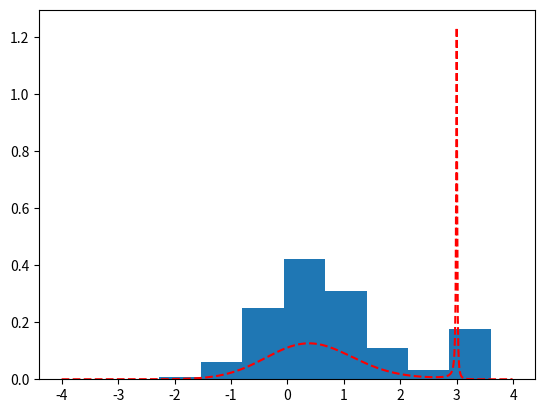
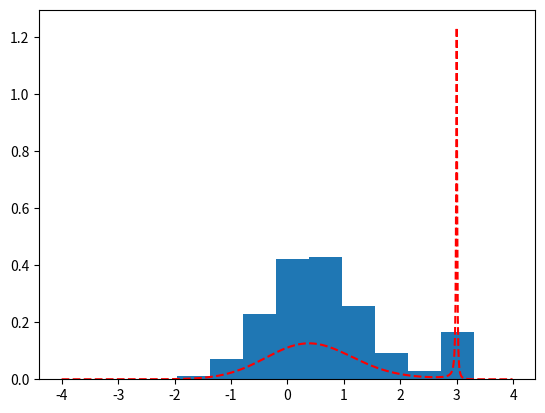
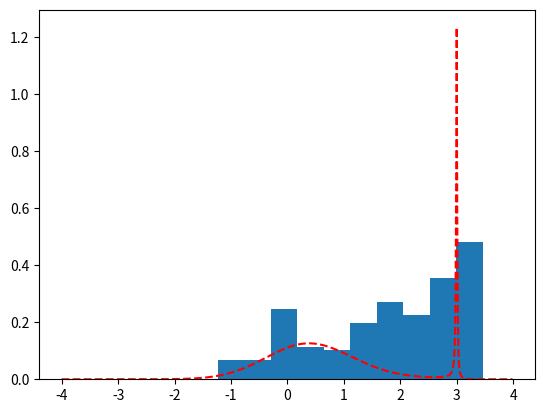
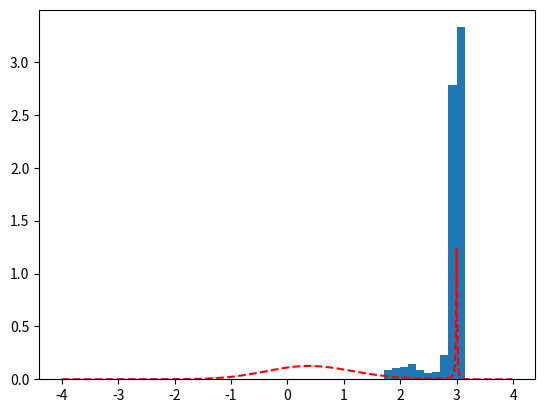
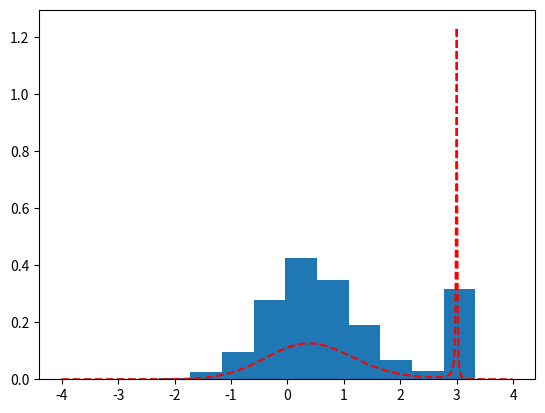

The script that saved these images, in order:
# Ejercicio 1

import numpy as np
import matplotlib.pylab as plt


# Use esta funcion que recibe un valor x y retorna un valor f(x) donde f es la forma funcional que debe seguir su distribucion. 
def mifun(x):
  x_0 = 3.0
  a = 0.01
  return np.exp(-(x**2))/((x-x_0)**2 + a**2)

# Dentro de una funcion que reciba como parametros el numero de pasos y el 
# sigma de la distribucion gausiana que va a usar para calcular el paso de su 
# caminata, implemente el algortimo de Metropolis-Hastings. Finalmente, 
# haga un histograma de los datos obtenidos y grafique en la misma grafica, 
# la funcion de distribucion de probabilidad fx

# Cuando haya verificado que su codigo funciona, use los siguientes parametros:
# sigma = 5, pasos =100000 
# sigma = 0.2, pasos =100000 
# sigma = 0.01, pasos =100000 
# sigma = 0.1, pasos =1000 
# sigma = 0.1, pasos =100000 
# este puede ser muy demorado dependiendo del computador: sigma = 0.1, pasos =500000 

# Al ejecutar el codigo, este debe generar 6 (o 5) graficas .pdf una para cada vez que se llama a la funcion.
  

def calcDist(pasos, sigma):
  arr = np.zeros(pasos)
  x_init = 8*np.random.rand(1)-4
  arr[0] = x_init
  for i in range(1, pasos):
     x_new = np.random.normal(x_init, sigma)
     alpha = mifun(x_new)/mifun(x_init)
     if(alpha > 1):
       arr[i] = x_new
       x_init = x_new
     else:
       b = np.random.uniform(0,1)
       if b < alpha:
         arr[i] = x_new
         x_init = x_new
       else: 
         arr[i] = x_init
  return arr
       
# sigma = 5, pasos =100000 
sigma, pasos = 5, 100000 
interval = np.arange(-4,4, 0.01)
plt.figure()

plt.plot(interval, mifun(interval), '--r')
plt.hist(calcDist(pasos, sigma), density=True)
plt.savefig("histograma_"+str(sigma)+"_"+str(pasos)+".pdf")
plt.close()

# sigma = 0.2, pasos =100000 
sigma, pasos = 0.2, 100000 
interval = np.arange(-4,4, 0.01)
plt.figure()

plt.plot(interval, mifun(interval), '--r')
plt.hist(calcDist(pasos, sigma), density=True)
plt.savefig("histograma_"+str(sigma)+"_"+str(pasos)+".pdf")
plt.close()

# sigma = 0.01, pasos =100000 
sigma, pasos = 0.01,100000 
interval = np.arange(-4,4, 0.01)
plt.figure()

plt.plot(interval, mifun(interval), '--r')
plt.hist(calcDist(pasos, sigma), density=True)
plt.savefig("histograma_"+str(sigma)+"_"+str(pasos)+".pdf")
plt.close()

# sigma = 0.1, pasos =1000
sigma, pasos = 0.1, 1000
interval = np.arange(-4,4, 0.01)
plt.figure()

plt.plot(interval, mifun(interval), '--r')
plt.hist(calcDist(pasos, sigma), density=True)
plt.savefig("histograma_"+str(sigma)+"_"+str(pasos)+".pdf")
plt.close()

# sigma = 0.1, pasos =100000
sigma, pasos = 0.1, 100000
interval = np.arange(-4,4, 0.01)
plt.figure()

plt.plot(interval, mifun(interval), '--r')
plt.hist(calcDist( pasos, sigma), density=True)
plt.savefig("histograma_"+str(sigma)+"_"+str(pasos)+".pdf")
plt.close()
